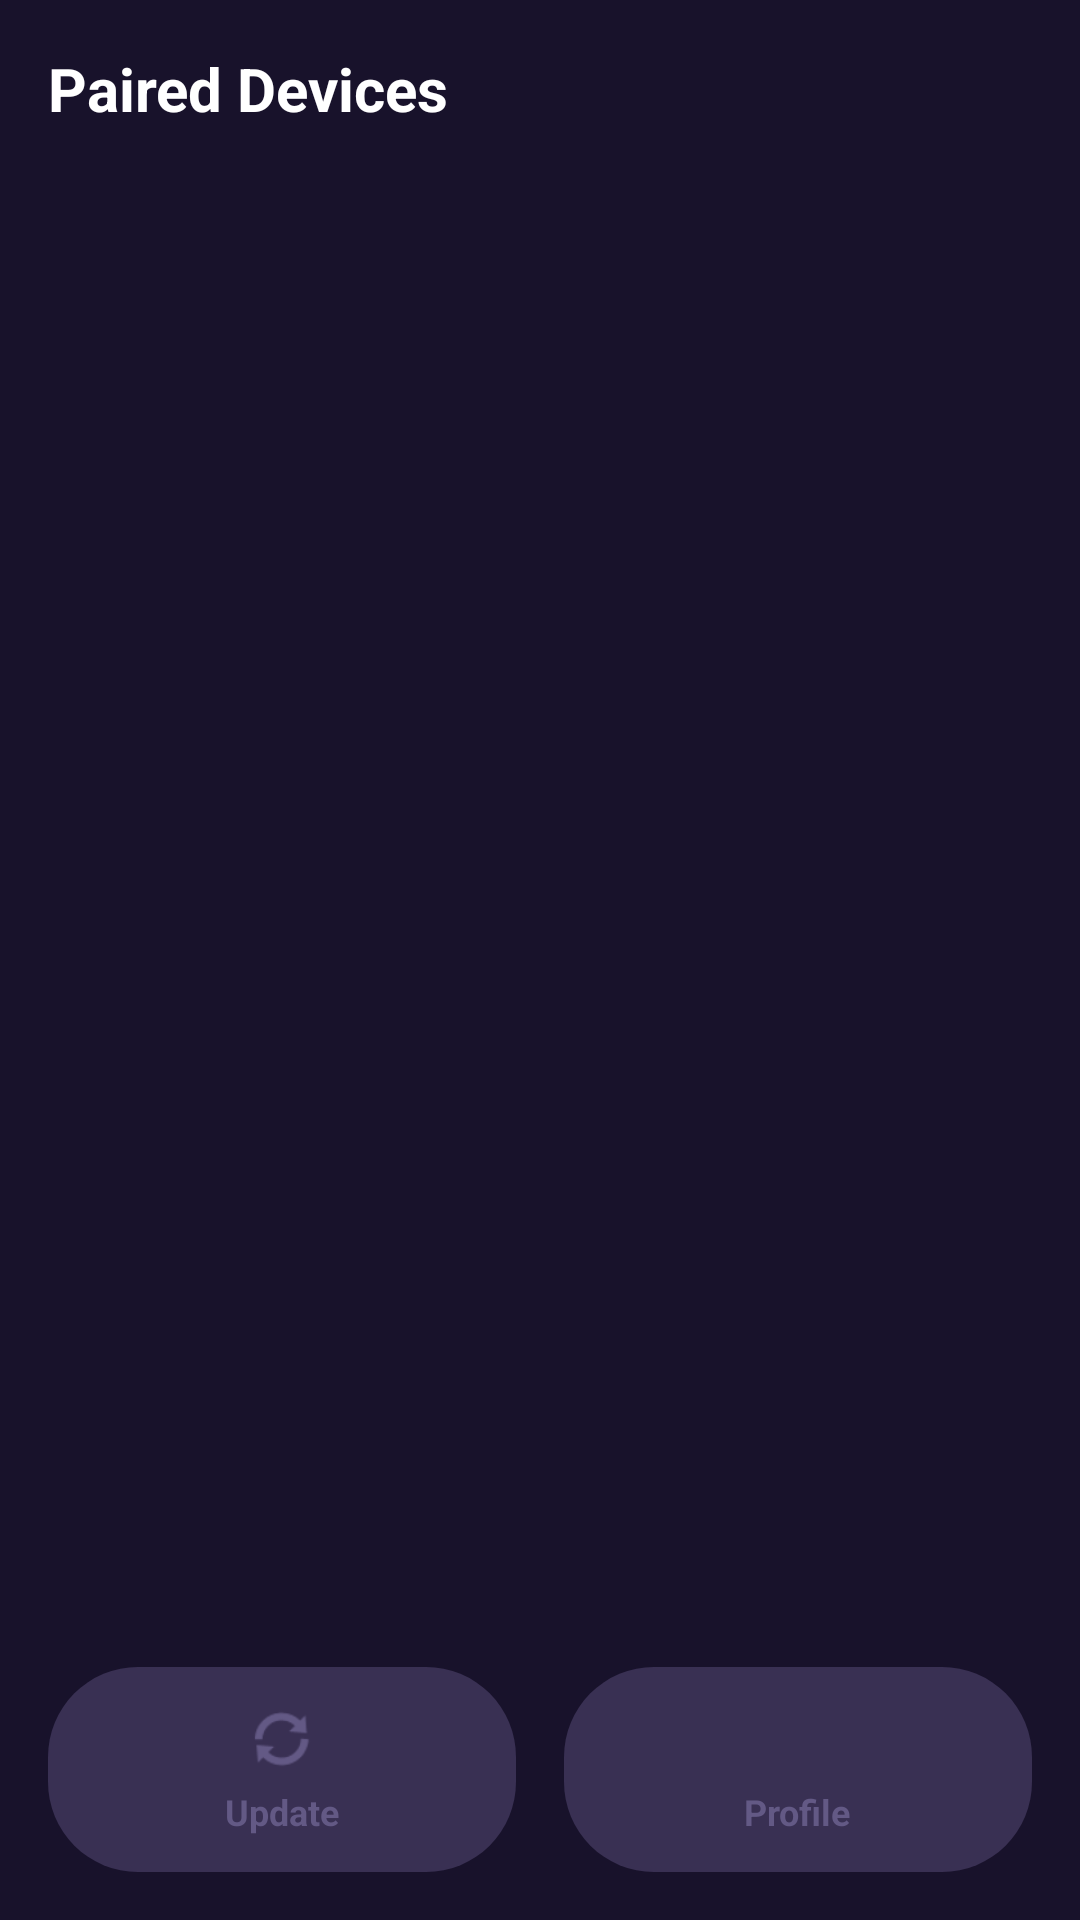

Produce the Android XML layout that renders to this screen, including the resource entries it uses.
<!-- AndroidManifest.xml: application theme Theme.ProjectWhatsappBlue -->
<!-- res/layout/activity_main.xml -->
<?xml version="1.0" encoding="utf-8"?>
<LinearLayout xmlns:android="http://schemas.android.com/apk/res/android"
    xmlns:app="http://schemas.android.com/apk/res-auto"
    android:layout_width="match_parent"
    android:layout_height="match_parent"
    android:background="@color/dark_background"
    android:orientation="vertical"
    android:padding="16dp">

    <TextView
        android:layout_width="match_parent"
        android:layout_height="wrap_content"
        android:text="Paired Devices"
        android:textColor="@color/text_primary"
        android:textSize="20sp"
        android:textStyle="bold"
        android:layout_marginBottom="12dp"/>

    <ListView
        android:id="@+id/pairedList"
        android:layout_width="match_parent"
        android:layout_height="0dp"
        android:layout_weight="1"
        android:divider="@color/secondary_purple"
        android:dividerHeight="1dp"
        android:layout_marginBottom="16dp"/>
    <LinearLayout
        android:layout_width="match_parent"
        android:layout_height="wrap_content"
        android:orientation="horizontal"
        android:gravity="center_vertical"
        android:paddingTop="8dp">

        <LinearLayout
            android:id="@+id/btnRefreshPaired"
            android:layout_width="0dp"
            android:layout_height="wrap_content"
            android:layout_weight="1"
            android:orientation="vertical"
            android:gravity="center"
            android:background="@drawable/bg_input_rounded"
            android:clickable="true"
            android:focusable="true"
            android:padding="12dp"
            android:layout_marginEnd="8dp">

            <ImageView
                android:layout_width="24dp"
                android:layout_height="24dp"
                android:src="@android:drawable/ic_popup_sync"
                app:tint="@color/accent_purple"
                android:layout_marginBottom="4dp"/>

            <TextView
                android:layout_width="wrap_content"
                android:layout_height="wrap_content"
                android:text="Update"
                android:textColor="@color/accent_purple"
                android:textSize="12sp"
                android:textStyle="bold"/>
        </LinearLayout>

        <LinearLayout
            android:id="@+id/btnEditProfile"
            android:layout_width="0dp"
            android:layout_height="wrap_content"
            android:layout_weight="1"
            android:orientation="vertical"
            android:gravity="center"
            android:background="@drawable/bg_input_rounded"
            android:clickable="true"
            android:focusable="true"
            android:padding="12dp"
            android:layout_marginStart="8dp">

            <ImageView
                android:id="@+id/ivProfileIcon"
                android:layout_width="24dp"
                android:layout_height="24dp"
                android:src="@drawable/ic_profile"
                app:tint="@color/accent_purple"
                android:scaleType="fitCenter"
                android:layout_marginBottom="4dp"/>

            <TextView
                android:id="@+id/tvProfileLabel"
                android:layout_width="wrap_content"
                android:layout_height="wrap_content"
                android:text="Profile"
                android:textColor="@color/accent_purple"
                android:textSize="12sp"
                android:textStyle="bold"/>
        </LinearLayout>
    </LinearLayout>
</LinearLayout>
<!-- resources referenced by this layout -->
<resources>
  <color name="accent_purple">#635985</color>
  <color name="dark_background">#18122B</color>
  <color name="secondary_purple">#443C68</color>
  <color name="text_primary">#FFFFFF</color>
  <!-- drawable bg_input_rounded (drawable) -->
  <?xml version="1.0" encoding="utf-8"?>
  <shape xmlns:android="http://schemas.android.com/apk/res/android"
      android:shape="rectangle">
  
      <solid android:color="@color/dark_container" />
  
      <corners android:radius="30dp" />
  </shape>
  <style name="Theme.ProjectWhatsappBlue" parent="Base.Theme.ProjectWhatsappBlue" />
  <color name="dark_container">#393053</color>
  <style name="Base.Theme.ProjectWhatsappBlue" parent="Theme.Material3.DayNight.NoActionBar">
          
          
      </style>
</resources>
